Run: headless pygame with SDL's dummy video driver; simulated clock (each Clock.tick advances the game by its frame time, no real sleeping); random seed 0; keys injected as events and as key.get_pressed() state; mouse plan: one left click at the window centre at the start of phase 2, then a move to the lower-right quarter at the start of phase 3.
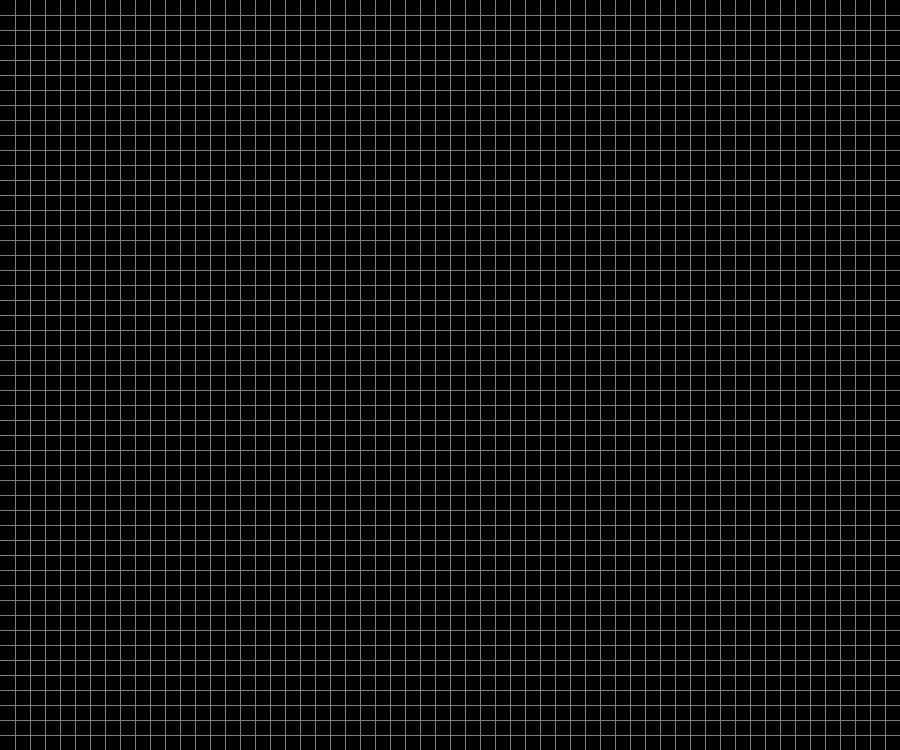
Frame 1 of 4 · flips 1–60 · no input
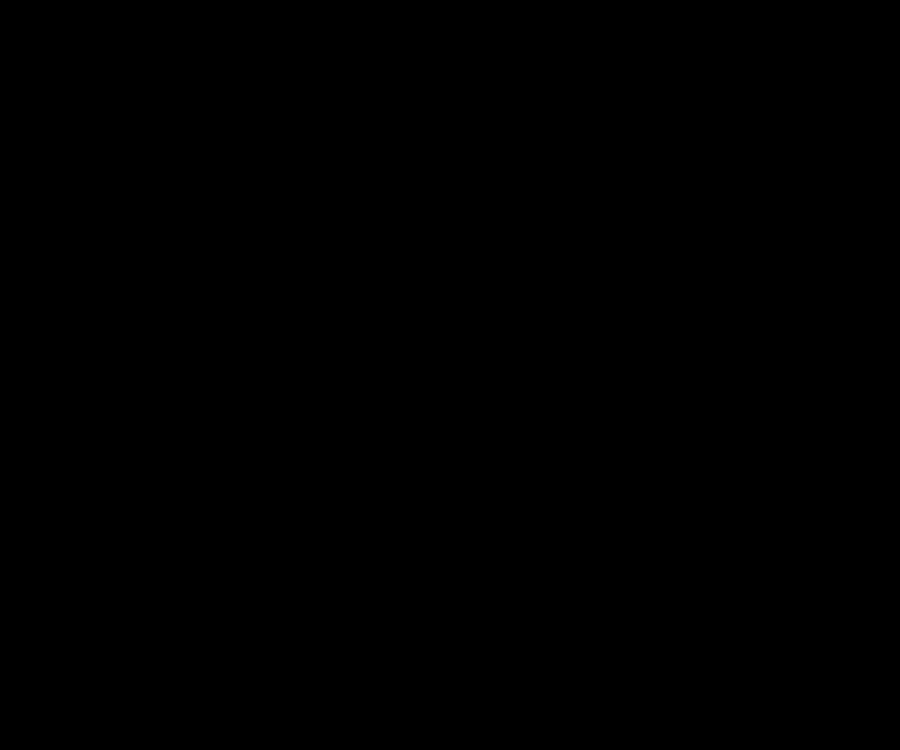
Frame 2 of 4 · flips 61–180 · clicked the window centre · tapped SPACE, RETURN · held RIGHT (→), D
Frame 3 of 4 · flips 181–300 · moved the mouse to the lower-right quarter · held DOWN (↓), S · screen unchanged from frame 2, image omitted
Frame 4 of 4 · flips 301–420 · held LEFT (←), A, UP (↑), W · screen unchanged from frame 3, image omitted

The pygame program that drew these frames:

import pygame
from random import choice

pygame.init()

WHITE = (255,255,255)
BLACK = (0,0,0)
GRAY = (127,127,127)
CLOCK = pygame.time.Clock()

block_size = 15
num_block_width = 60
num_block_height = 50
screen_width = block_size * num_block_width
screen_height = block_size * num_block_height
line_width = 1
line_color = GRAY
block_color = WHITE
board_running = False
tick = 10
font = pygame.font.SysFont(None,block_size*2)

screen = pygame.display.set_mode((screen_width,screen_height))
pygame.display.set_caption('Game of Life')

class Cell:

    def __init__(self,row,col,state=0,state_next=0):
        self.row = row
        self.col = col
        self.state = state
        self.state_next = state_next

    def func(self):
        cnt = 0
        for r,c in [[1,1],[1,0],[1,-1],[0,1],[0,-1],[-1,1],[-1,0],[-1,-1]]:
            if 0 <= self.row+r <= num_block_height-1 and 0 <= self.col+c <= num_block_width-1:
                if board[self.row+r][self.col+c].state == 1:
                    cnt += 1

        if self.state == 0:
            if cnt == 3:
                self.state_next = 1
            else:
                self.state_next = 0
        else:
            if cnt >= 4 or cnt <= 1:
                self.state_next = 0
            else:
                self.state_next = 1
    
    def draw(self):
        pygame.draw.rect(screen,block_color,((block_size*self.col,block_size*self.row),(block_size,block_size)))

def run_board():
    for row in board:
        for cell in row:
            cell.func()
    for row in board:
        for cell in row:
            cell.state = cell.state_next

def draw_grid():
    for x in range(block_size,screen_width,block_size):
        pygame.draw.line(screen,line_color,(x,0),(x,screen_height),line_width)
    for y in range(block_size,screen_width,block_size):
        pygame.draw.line(screen,line_color,(0,y),(screen_width,y),line_width)

board = []
for row in range(num_block_height):
    board.append([])
    for col in range(num_block_width):
        board[row].append(Cell(row,col))

while True:
    for event in pygame.event.get(): 
        if event.type == pygame.QUIT: #close display
            pygame.quit()
            exit()
        if event.type == pygame.KEYDOWN: #keyboard event
            if event.key == pygame.K_SPACE: #start/stop
                board_running = not board_running
            if event.key == pygame.K_RIGHT:
                run_board()
            if event.key == pygame.K_c: #clear board
                for row in range(num_block_height):
                    for col in range(num_block_width):
                        board[row][col].state = 0
            if event.key == pygame.K_r: #random generate
                for row in range(num_block_height):
                    for col in range(num_block_width):
                        board[row][col].state = choice((0,1))
        if event.type == pygame.MOUSEBUTTONDOWN: #mouse event
            if not board_running:
                mouse_row = pygame.mouse.get_pos()[1]//block_size
                mouse_col = pygame.mouse.get_pos()[0]//block_size
                board[mouse_row][mouse_col].state = not board[mouse_row][mouse_col].state

    mouse_row = pygame.mouse.get_pos()[1]//block_size
    mouse_col = pygame.mouse.get_pos()[0]//block_size

    screen.fill(BLACK)

    if board_running:
        run_board()
    else:
        draw_grid()

    for row in board:
        for cell in row:
            if cell.state == 1:
                cell.draw()

    pygame.display.flip()
    CLOCK.tick(tick)
